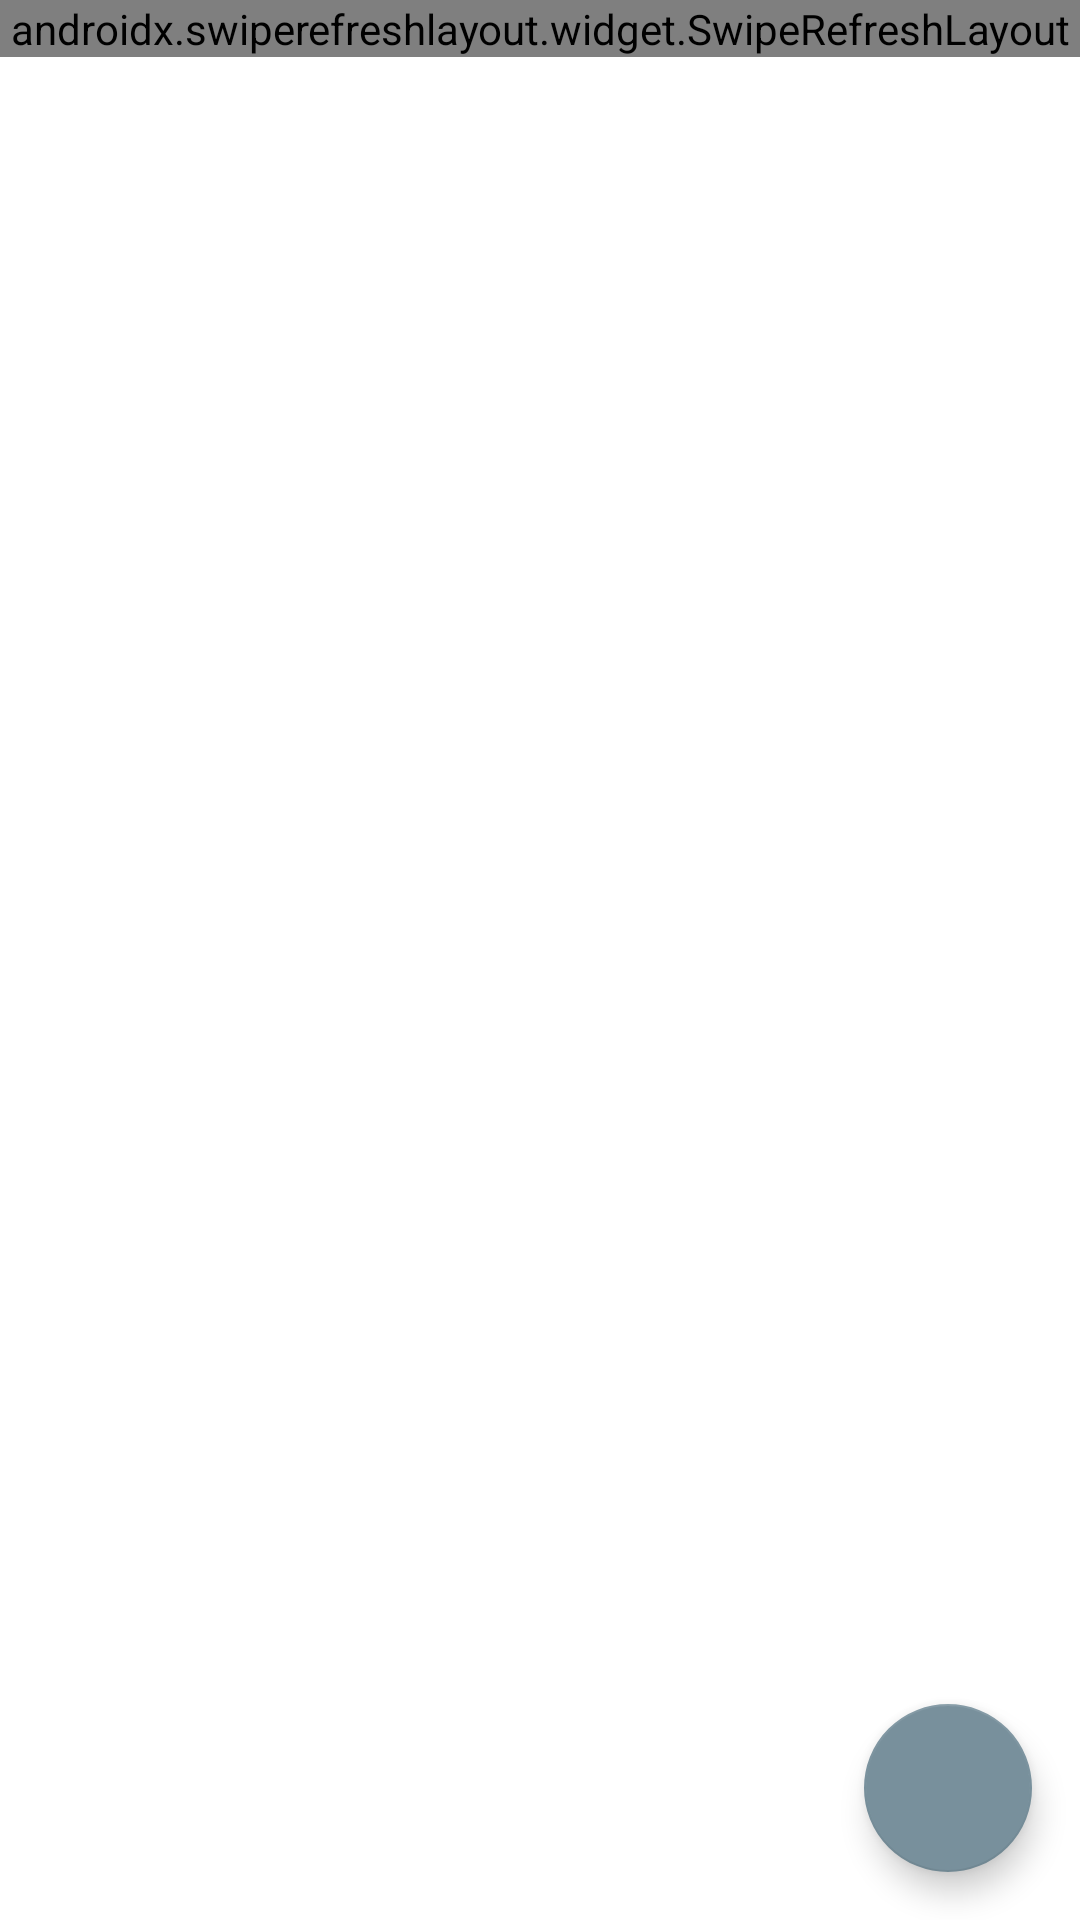

Reconstruct the res/layout file that produces this screen, plus the resources it refers to.
<!-- AndroidManifest.xml: application theme Theme.Submission1AplikasiStory -->
<!-- res/layout/activity_main.xml -->
<?xml version="1.0" encoding="utf-8"?>
<androidx.constraintlayout.widget.ConstraintLayout xmlns:android="http://schemas.android.com/apk/res/android"
    xmlns:app="http://schemas.android.com/apk/res-auto"
    xmlns:tools="http://schemas.android.com/tools"
    android:layout_width="match_parent"
    android:layout_height="match_parent"
    tools:context=".ui.main.MainActivity">

    <androidx.swiperefreshlayout.widget.SwipeRefreshLayout
        android:id="@+id/swipeRefresh"
        android:layout_width="match_parent"
        android:layout_height="wrap_content"
        app:layout_constraintEnd_toEndOf="parent"
        app:layout_constraintStart_toStartOf="parent"
        app:layout_constraintTop_toTopOf="parent">

        <androidx.recyclerview.widget.RecyclerView
            android:id="@+id/rvStory"
            android:layout_width="match_parent"
            android:layout_height="wrap_content"
            tools:listitem="@layout/item_story"/>

    </androidx.swiperefreshlayout.widget.SwipeRefreshLayout>

    <com.google.android.material.floatingactionbutton.FloatingActionButton
        android:id="@+id/fabFav"
        android:layout_width="wrap_content"
        android:layout_height="wrap_content"
        app:layout_constraintBottom_toBottomOf="parent"
        app:layout_constraintEnd_toEndOf="parent"
        android:layout_margin="16dp"
        app:fabSize="normal"
        android:src="@drawable/ic_add"
        android:contentDescription="@string/addStory" />

</androidx.constraintlayout.widget.ConstraintLayout>
<!-- res/layout/item_story.xml (included above) -->
<?xml version="1.0" encoding="utf-8"?>
<androidx.cardview.widget.CardView xmlns:android="http://schemas.android.com/apk/res/android"
    android:layout_width="match_parent"
    android:layout_height="wrap_content"
    xmlns:app="http://schemas.android.com/apk/res-auto"
    app:cardCornerRadius="5dp">
    
    <androidx.constraintlayout.widget.ConstraintLayout
        android:layout_width="match_parent"
        android:layout_height="wrap_content">

        <ImageView
            android:id="@+id/imgStory"
            android:layout_width="match_parent"
            android:layout_height="250dp"
            android:scaleType="centerCrop"
            android:layout_marginBottom="16dp"
            android:src="@drawable/placeholder"
            app:layout_constraintStart_toStartOf="parent"
            app:layout_constraintEnd_toEndOf="parent"
            app:layout_constraintTop_toTopOf="parent"
            app:layout_constraintBottom_toTopOf="@+id/tvName"
            android:contentDescription="@string/imagestory" />
        
        <TextView
            android:id="@+id/tvName"
            android:layout_width="0dp"
            android:layout_height="wrap_content"
            android:layout_margin="16dp"
            android:text="@string/user_name_story"
            android:textSize="24sp"
            android:ellipsize="end"
            android:includeFontPadding="false"
            android:maxLines="2"
            app:layout_constraintStart_toStartOf="@+id/imgStory"
            app:layout_constraintEnd_toEndOf="@+id/imgStory"
            app:layout_constraintBottom_toBottomOf="parent"/>

    </androidx.constraintlayout.widget.ConstraintLayout>

</androidx.cardview.widget.CardView>
<!-- resources referenced by this layout -->
<resources>
  <string name="addStory">Add Story</string>
  <string name="imagestory">imagestory</string>
  <string name="user_name_story">User name story</string>
  <style name="Theme.Submission1AplikasiStory" parent="Theme.MaterialComponents.DayNight.DarkActionBar">
          
          <item name="colorPrimary">@color/blue_grey</item>
          <item name="colorPrimaryVariant">@color/blue_grey_dark</item>
          <item name="colorOnPrimary">@color/white</item>
          
          <item name="colorSecondary">@color/blue_grey_secondary</item>
          <item name="colorSecondaryVariant">@color/blue_grey_light</item>
          <item name="colorOnSecondary">@color/black</item>
          
          <item name="android:statusBarColor" tools:targetApi="l">?attr/colorPrimaryVariant</item>
          
      </style>
  <color name="blue_grey">#263238</color>
  <color name="blue_grey_dark">#000a12</color>
  <color name="white">#FFFFFFFF</color>
  <color name="blue_grey_secondary">#78909c</color>
  <color name="blue_grey_light">#a7c0cd</color>
  <color name="black">#FF000000</color>
</resources>
